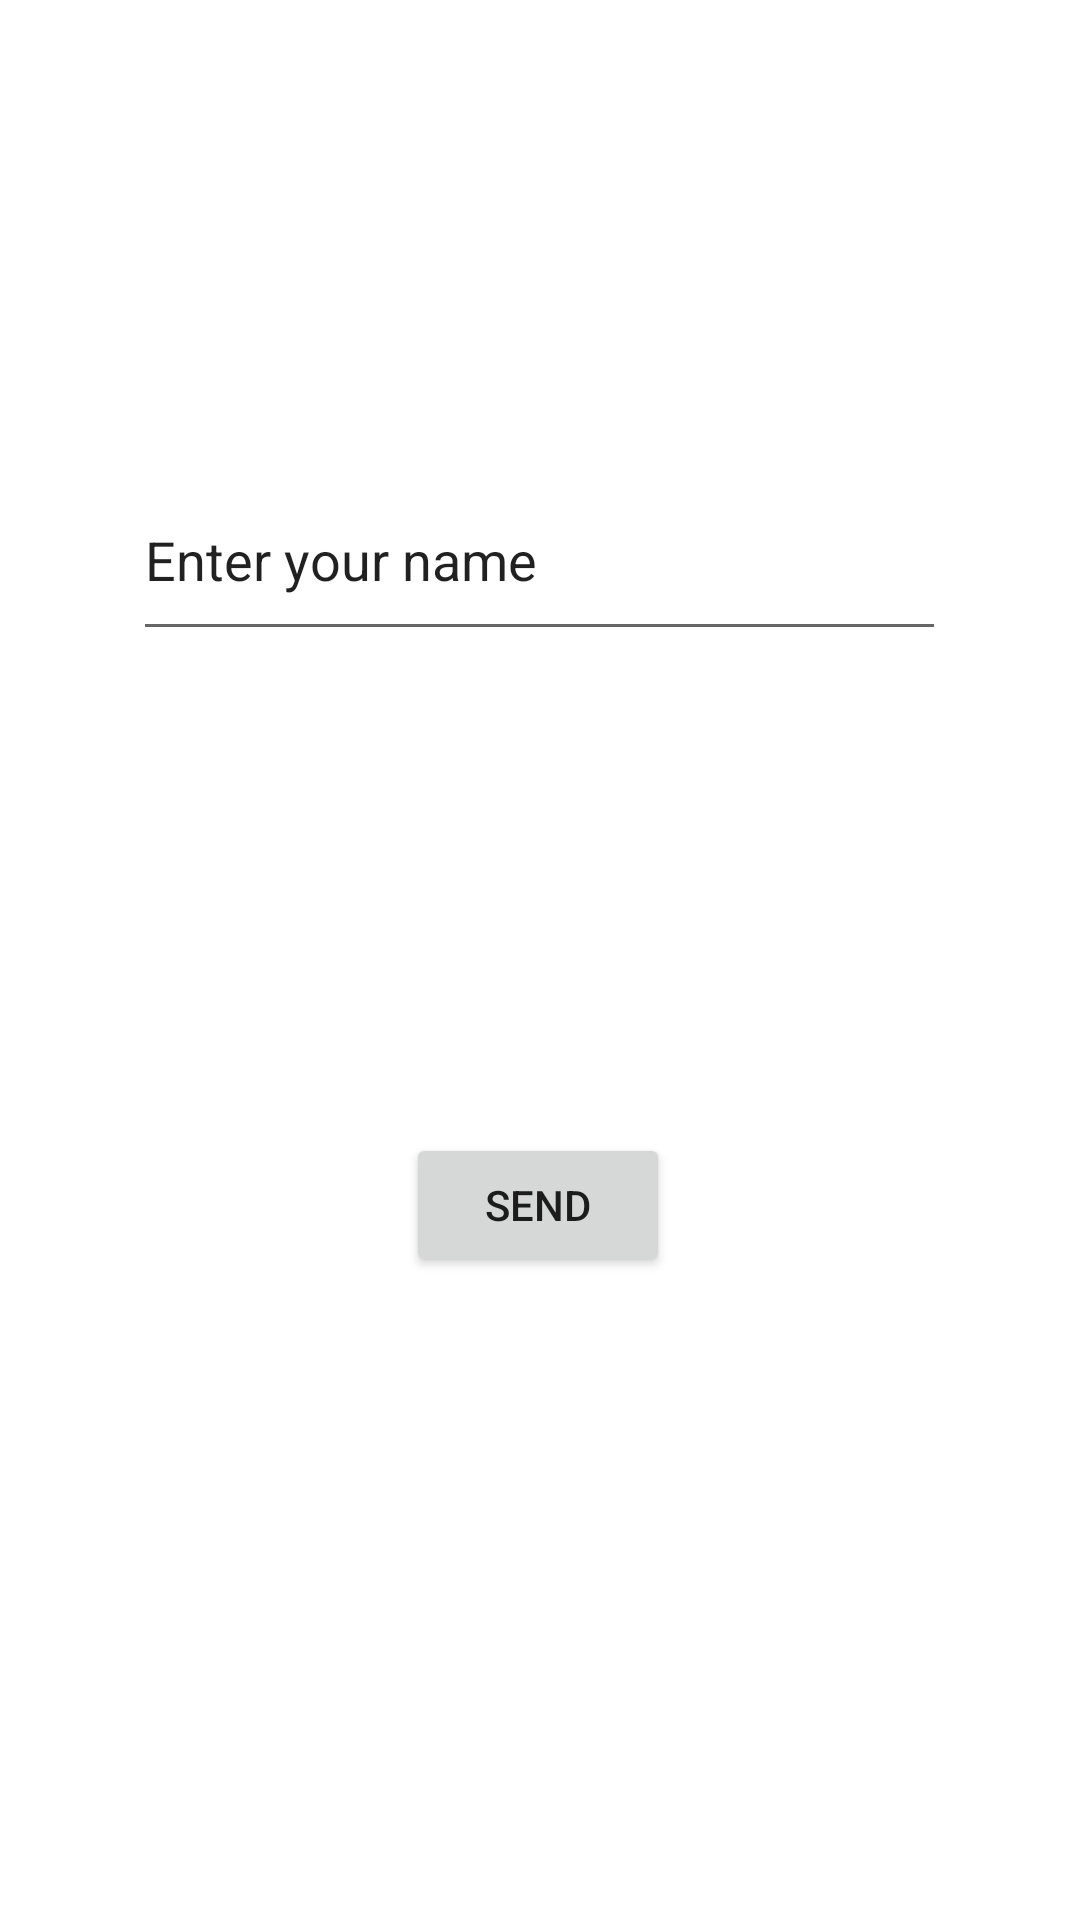

Here is an Android app screen rendered from its layout file. Give the layout XML and the strings, colors and styles it references.
<!-- AndroidManifest.xml: application theme Theme.SoftwareEngLab2 -->
<!-- res/layout/activity_main.xml -->
<?xml version="1.0" encoding="utf-8"?>
<androidx.constraintlayout.widget.ConstraintLayout xmlns:android="http://schemas.android.com/apk/res/android"
    xmlns:app="http://schemas.android.com/apk/res-auto"
    xmlns:tools="http://schemas.android.com/tools"
    android:layout_width="match_parent"
    android:layout_height="match_parent"
    tools:context=".MainActivity">

    <Button
        android:id="@+id/SendButton"
        android:layout_width="wrap_content"
        android:layout_height="wrap_content"
        android:text="Send"
        app:layout_constraintBottom_toBottomOf="parent"
        app:layout_constraintEnd_toEndOf="parent"
        app:layout_constraintHorizontal_bias="0.498"
        app:layout_constraintStart_toStartOf="parent"
        app:layout_constraintTop_toTopOf="parent"
        app:layout_constraintVertical_bias="0.638" />

    <EditText
        android:id="@+id/Enter"
        android:layout_width="271dp"
        android:layout_height="64dp"
        android:ems="10"
        android:inputType="textPersonName"
        android:text="Enter your name"
        app:layout_constraintBottom_toBottomOf="@+id/SendButton"
        app:layout_constraintEnd_toEndOf="parent"
        app:layout_constraintHorizontal_bias="0.497"
        app:layout_constraintStart_toStartOf="parent"
        app:layout_constraintTop_toTopOf="parent"
        app:layout_constraintVertical_bias="0.423" />

</androidx.constraintlayout.widget.ConstraintLayout>
<!-- resources referenced by this layout -->
<resources>
  <style name="Theme.SoftwareEngLab2" parent="Theme.MaterialComponents.DayNight.DarkActionBar">
          
          <item name="colorPrimary">@color/purple_500</item>
          <item name="colorPrimaryVariant">@color/purple_700</item>
          <item name="colorOnPrimary">@color/white</item>
          
          <item name="colorSecondary">@color/teal_200</item>
          <item name="colorSecondaryVariant">@color/teal_700</item>
          <item name="colorOnSecondary">@color/black</item>
          
          <item name="android:statusBarColor">?attr/colorPrimaryVariant</item>
          
      </style>
  <!-- not gathered from this repository: default colours our renderer supplied (Android Studio template values) -->
  <color name="purple_500">#FF6200EE</color>
  <color name="purple_700">#FF3700B3</color>
  <color name="teal_200">#FF03DAC5</color>
  <color name="teal_700">#FF018786</color>
  <color name="black">#FF000000</color>
  <color name="white">#FFFFFFFF</color>
</resources>
